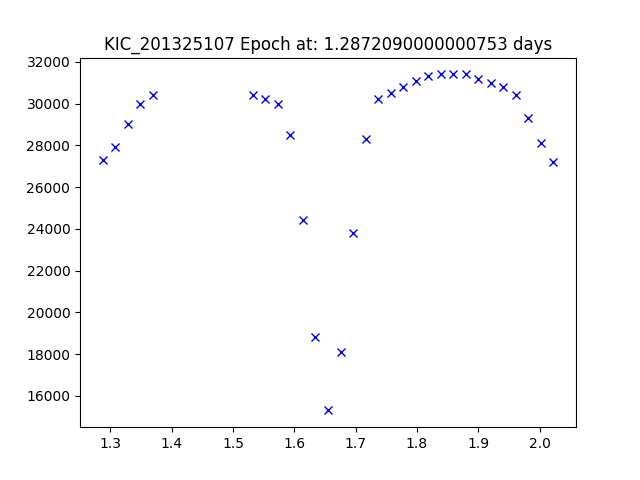

The data file committed next to this chart (first rows):
JDtimes, observed fluxes, observed uncertainties
1.287, 27300, 6.93
1.308, 27900, 6.93
1.328, 29000, 6.93
1.349, 30000, 6.93
1.369, 30400, 6.93
1.532, 30400, 6.93
1.553, 30200, 6.93
1.573, 30000, 6.93
1.594, 28500, 6.93
1.614, 24400, 6.93
1.635, 18800, 6.92
1.655, 15300, 6.92
1.675, 18100, 6.92
1.696, 23800, 6.92
1.716, 28300, 6.92
1.737, 30200, 6.92
1.757, 30500, 6.92
1.778, 30800, 6.92
1.798, 31100, 6.92
1.818, 31300, 6.92
1.839, 31400, 6.92
1.859, 31400, 6.92
1.88, 31400, 6.91
1.9, 31200, 6.91
1.921, 31000, 6.91
1.941, 30800, 6.91
1.961, 30400, 6.91
1.982, 29300, 6.91
2.002, 28100, 6.91
2.023, 27200, 6.91
